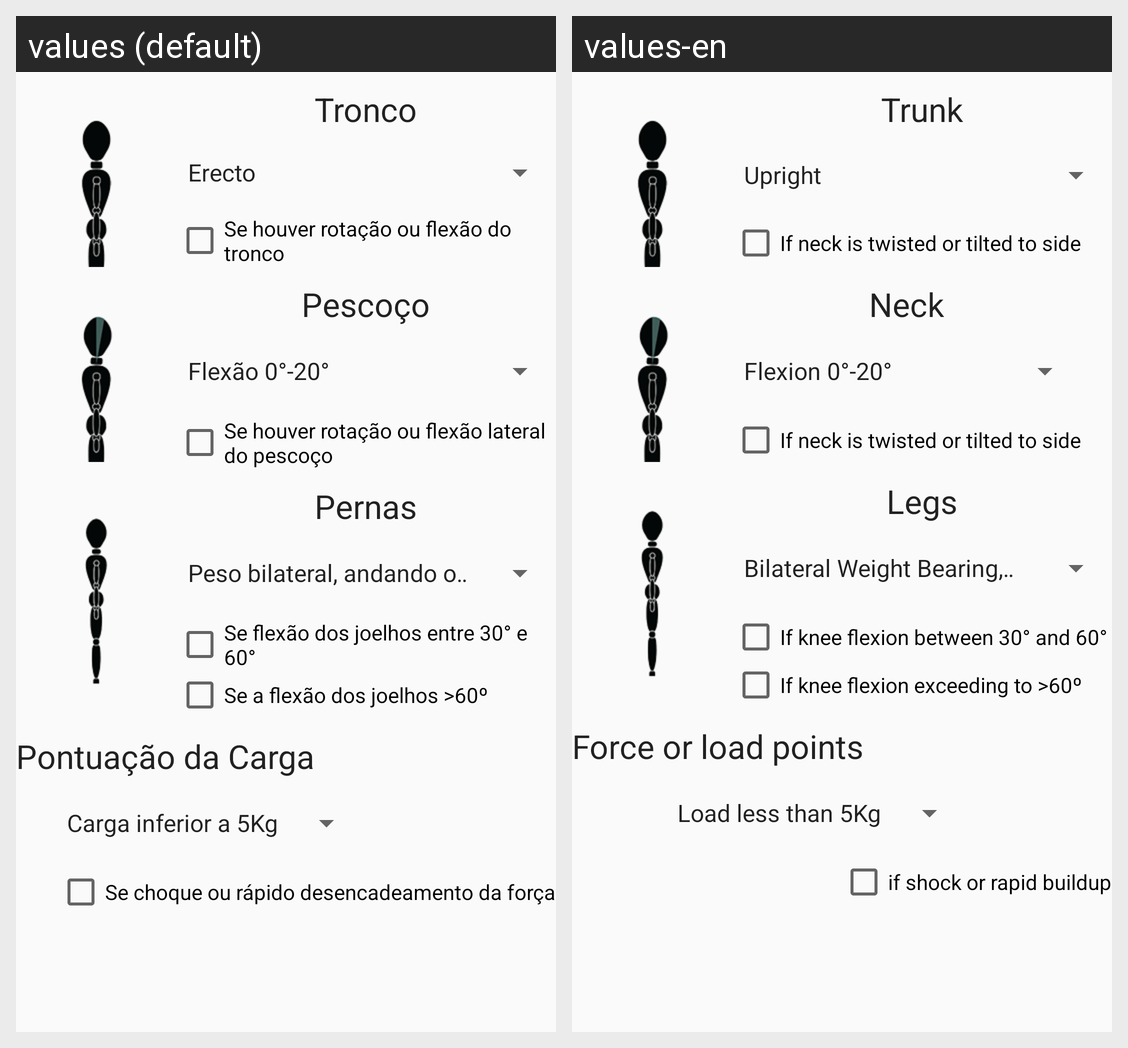

Strings drawn on this Android screen and how each of the app's shown locales translates them:
Android screen res/layout/content_sistema_reba.xml rendered under 2 locales, left to right: values (default), values-en. Device: Nexus 5 (rendered at 1080×1920; each locale shown at half size, 540×960, under a caption strip naming it); theme AppTheme.
Strings drawn on this screen, with the default value and each locale's value (text and hints the layout hard-codes, and strings that could not be matched under every locale, appear in the picture but are not listed):

tvRebaTronco
  values: Tronco
  values-en: Trunk

chckboxRebaCorrecaoTronco
  values: Se houver rotação ou flexão do tronco
  values-en: If neck is twisted or tilted to side

tvRebaPescoco
  values: Pescoço
  values-en: Neck

chckboxRebaCorrecaoPescoco
  values: Se houver rotação ou flexão lateral do pescoço
  values-en: If neck is twisted or tilted to side

tvRebaPernas
  values: Pernas
  values-en: Legs

chckboxRebaCorrecaoPernas1
  values: Se flexão dos joelhos entre 30° e 60°
  values-en: If knee flexion between 30° and 60°

chckboxRebaCorrecaoPernas2
  values: Se a flexão dos joelhos >60º
  values-en: If knee flexion exceeding to >60º

tvRebaPontucaoCarga
  values: Pontuação da Carga
  values-en: Force or load points

chckboxRebaCorrecaoCarga
  values: Se choque ou rápido desencadeamento da força
  values-en: if shock or rapid buildup
